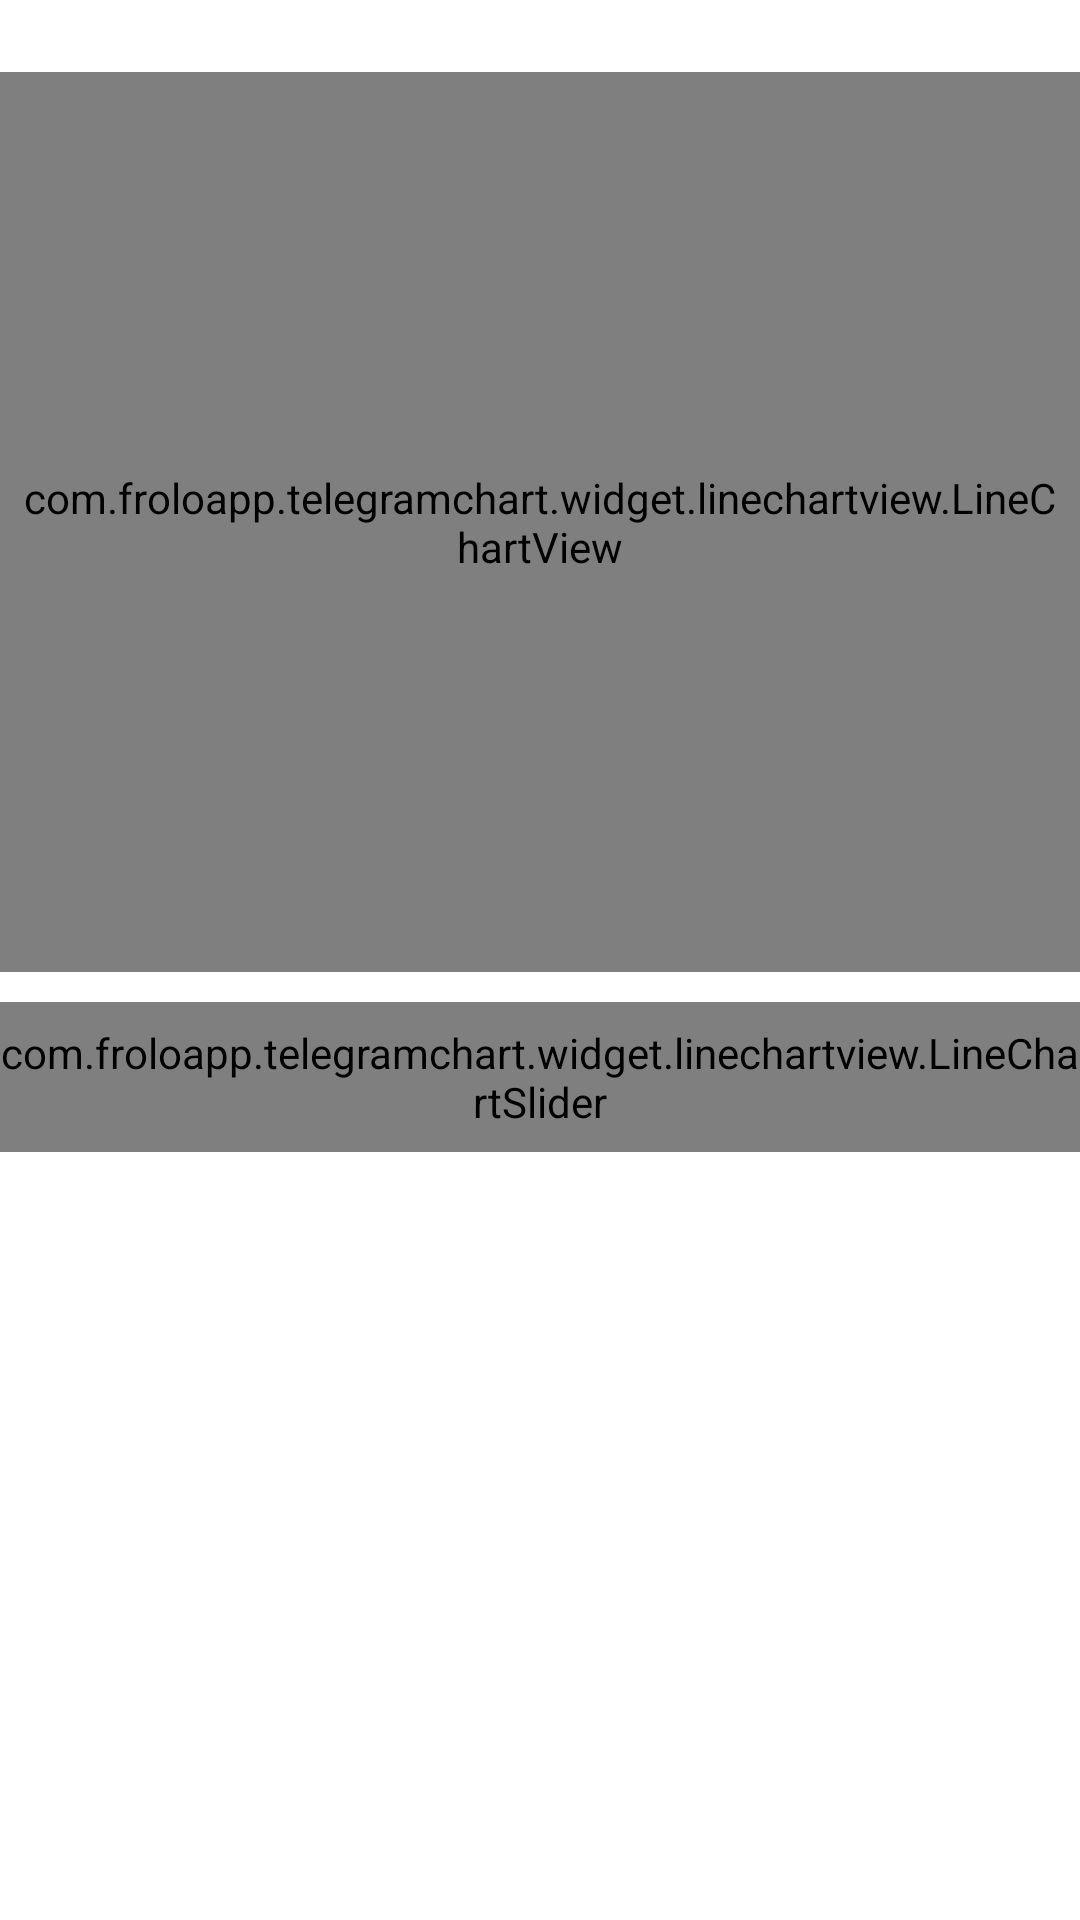

Produce the Android XML layout that renders to this screen, including the resource entries it uses.
<!-- AndroidManifest.xml: application theme AppTheme -->
<!-- res/layout/activity_chart_switcher.xml -->
<LinearLayout
    xmlns:android="http://schemas.android.com/apk/res/android"
    xmlns:app="http://schemas.android.com/apk/res-auto"
    android:orientation="vertical"
    android:layout_width="match_parent"
    android:layout_height="wrap_content">

    <Spinner
        android:id="@+id/spinnerCharts"
        android:minWidth="100dp"
        android:layout_width="wrap_content"
        android:layout_height="wrap_content"/>

    <com.froloapp.telegramchart.widget.linechartview.LineChartView
        app:chartStrokeWidth="1.5dp"
        app:axisStrokeWidth="0.3dp"
        android:padding="5dp"
        android:id="@+id/chartView"
        android:layout_width="match_parent"
        android:layout_height="300dp"/>

    <com.froloapp.telegramchart.widget.linechartview.LineChartSlider
        app:chartStrokeWidth="1dp"
        app:frameHorizontalBorderWidth="7dp"
        app:frameVerticalBorderWidth="1dp"
        app:maxFrameCompression="0.2"
        android:layout_marginTop="10dp"
        android:layout_marginBottom="10dp"
        android:id="@+id/chartSlider"
        android:layout_width="match_parent"
        android:layout_height="50dp"/>

    <LinearLayout
        android:id="@+id/layoutCheckboxes"
        android:orientation="horizontal"
        android:layout_width="match_parent"
        android:layout_height="wrap_content">
    </LinearLayout>
</LinearLayout>
<!-- resources referenced by this layout -->
<resources>
  <style name="AppTheme" parent="Theme.AppCompat.DayNight.DarkActionBar">
          <item name="colorPrimary">@color/day_toolbar</item>
          <item name="colorPrimaryDark">@color/day_dark</item>
          <item name="android:windowBackground">@color/day_background</item>
          <item name="overlayColor">@color/day_slider_overlay</item>
          <item name="xAxisColor">@color/day_chart_axis</item>
          <item name="xAxisTextColor">@color/day_chart_axis_text</item>
          <item name="yAxisColor">@color/day_chart_axis</item>
          <item name="yAxisTextColor">@color/day_chart_axis_text</item>
          <item name="frameBorderColor">@color/day_slider_frame</item>
      </style>
</resources>
